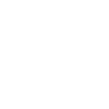
t = 0.00 s
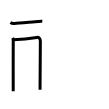
t = 3.00 s
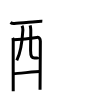
t = 6.00 s
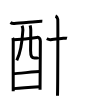
t = 9.00 s
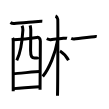
t = 12.00 s
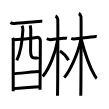
t = 15.00 s

The animated SVG that drew these frames (rendered in a browser with its animation timeline set to each time). Animation: 15 SMIL elements (animate=15); one cycle of 15.00 s.

<svg width="109px" height="109px" viewBox="0 0 px 109px" xmlns="http://www.w3.org/2000/svg" xmlns:xlink="http://www.w3.org/1999/xlink" xml:space="preserve" version="1.1"  baseProfile="full">
<path d="M10.43,22.53c0.55,0.38,3.29,0.95,3.86,0.9c5.76-0.55,21.49-1.67,23.92-1.93c1.38-0.15,2.8-0.25,4.11-0.14" style="fill:none;stroke:black;stroke-width:3;opacity:0">
  <animate attributeType="CSS" attributeName="opacity" from="0" to="1" begin="0s" dur="1s" repeatCount="0" fill="freeze" />
</path>
<path d="M12.72,37.92c0.37,0.7,0.51,2.39,0.51,3.32c0,0.93-0.12,49.08,0,50.01" style="fill:none;stroke:black;stroke-width:3;opacity:0">
  <animate attributeType="CSS" attributeName="opacity" from="0" to="1" begin="1s" dur="1s" repeatCount="0" fill="freeze" />
</path>
<path d="M13.41,39.85c2.09-0.12,21.46-2.15,23.35-2.44c1.97-0.3,3.59,1.12,3.59,3.76c0,1.48-0.31,47.86-0.31,48.56" style="fill:none;stroke:black;stroke-width:3;opacity:0">
  <animate attributeType="CSS" attributeName="opacity" from="0" to="1" begin="2s" dur="1s" repeatCount="0" fill="freeze" />
</path>
<path d="M22,25.69c0.6,1.16,0.97,2.74,0.88,4.33c-0.82,14.68-2.49,23.23-6.09,30.34" style="fill:none;stroke:black;stroke-width:3;opacity:0">
  <animate attributeType="CSS" attributeName="opacity" from="0" to="1" begin="3s" dur="1s" repeatCount="0" fill="freeze" />
</path>
<path d="M30.13,25.33c0.34,1.18,0.61,2.58,0.64,4.4c0.06,5.8-0.15,13.67-0.18,20.82c-0.03,6.21,1.48,7.5,3.89,7.5c2.44,0,4.12-0.21,4.36-0.91" style="fill:none;stroke:black;stroke-width:3;opacity:0">
  <animate attributeType="CSS" attributeName="opacity" from="0" to="1" begin="4s" dur="1s" repeatCount="0" fill="freeze" />
</path>
<path d="M13.77,73.63c2.83,0,22.68-2.1,25.87-2.1" style="fill:none;stroke:black;stroke-width:3;opacity:0">
  <animate attributeType="CSS" attributeName="opacity" from="0" to="1" begin="5s" dur="1s" repeatCount="0" fill="freeze" />
</path>
<path d="M13.65,88.62c5.76-0.5,18.82-1.37,25.99-1.8" style="fill:none;stroke:black;stroke-width:3;opacity:0">
  <animate attributeType="CSS" attributeName="opacity" from="0" to="1" begin="6s" dur="1s" repeatCount="0" fill="freeze" />
</path>
<path d="M46.75,38.69c0.58,0.28,2.34,1.22,3.88,1c3.12-0.44,8.62-0.94,12.67-1.38c1.55-0.17,2.72-0.28,3.69,0" style="fill:none;stroke:black;stroke-width:3;opacity:0">
  <animate attributeType="CSS" attributeName="opacity" from="0" to="1" begin="7s" dur="1s" repeatCount="0" fill="freeze" />
</path>
<path d="M55.5,16c1.25,0.5,2,2.25,2.25,3.25s0,70.25-0.25,76.5" style="fill:none;stroke:black;stroke-width:3;opacity:0">
  <animate attributeType="CSS" attributeName="opacity" from="0" to="1" begin="8s" dur="1s" repeatCount="0" fill="freeze" />
</path>
<path d="M57.75,39.75c-2.5,14-8.5,28.75-15,36.75" style="fill:none;stroke:black;stroke-width:3;opacity:0">
  <animate attributeType="CSS" attributeName="opacity" from="0" to="1" begin="9s" dur="1s" repeatCount="0" fill="freeze" />
</path>
<path d="M60,51c3.22,1.95,6.66,5.84,8.5,9.25" style="fill:none;stroke:black;stroke-width:3;opacity:0">
  <animate attributeType="CSS" attributeName="opacity" from="0" to="1" begin="10s" dur="1s" repeatCount="0" fill="freeze" />
</path>
<path d="M71.25,38.39c0.39,0.17,1.74,0.77,2.77,0.67c3.66-0.34,12.98-1.55,20.13-2.41c1.04-0.12,1.94-0.17,2.59,0" style="fill:none;stroke:black;stroke-width:3;opacity:0">
  <animate attributeType="CSS" attributeName="opacity" from="0" to="1" begin="11s" dur="1s" repeatCount="0" fill="freeze" />
</path>
<path d="M78.75,13.5c1.25,0.5,2,2.25,2.25,3.25s0,72.75-0.25,79" style="fill:none;stroke:black;stroke-width:3;opacity:0">
  <animate attributeType="CSS" attributeName="opacity" from="0" to="1" begin="12s" dur="1s" repeatCount="0" fill="freeze" />
</path>
<path d="M80.75,40c-2.57,12.91-10.55,30.88-16.5,37.5" style="fill:none;stroke:black;stroke-width:3;opacity:0">
  <animate attributeType="CSS" attributeName="opacity" from="0" to="1" begin="13s" dur="1s" repeatCount="0" fill="freeze" />
</path>
<path d="M80.75,37.75c4.5,17,10.49,32.02,13.76,37.55c0.93,1.58,1.45,2.66,2.24,3.2" style="fill:none;stroke:black;stroke-width:3;opacity:0">
  <animate attributeType="CSS" attributeName="opacity" from="0" to="1" begin="14s" dur="1s" repeatCount="0" fill="freeze" />
</path>
</svg>
